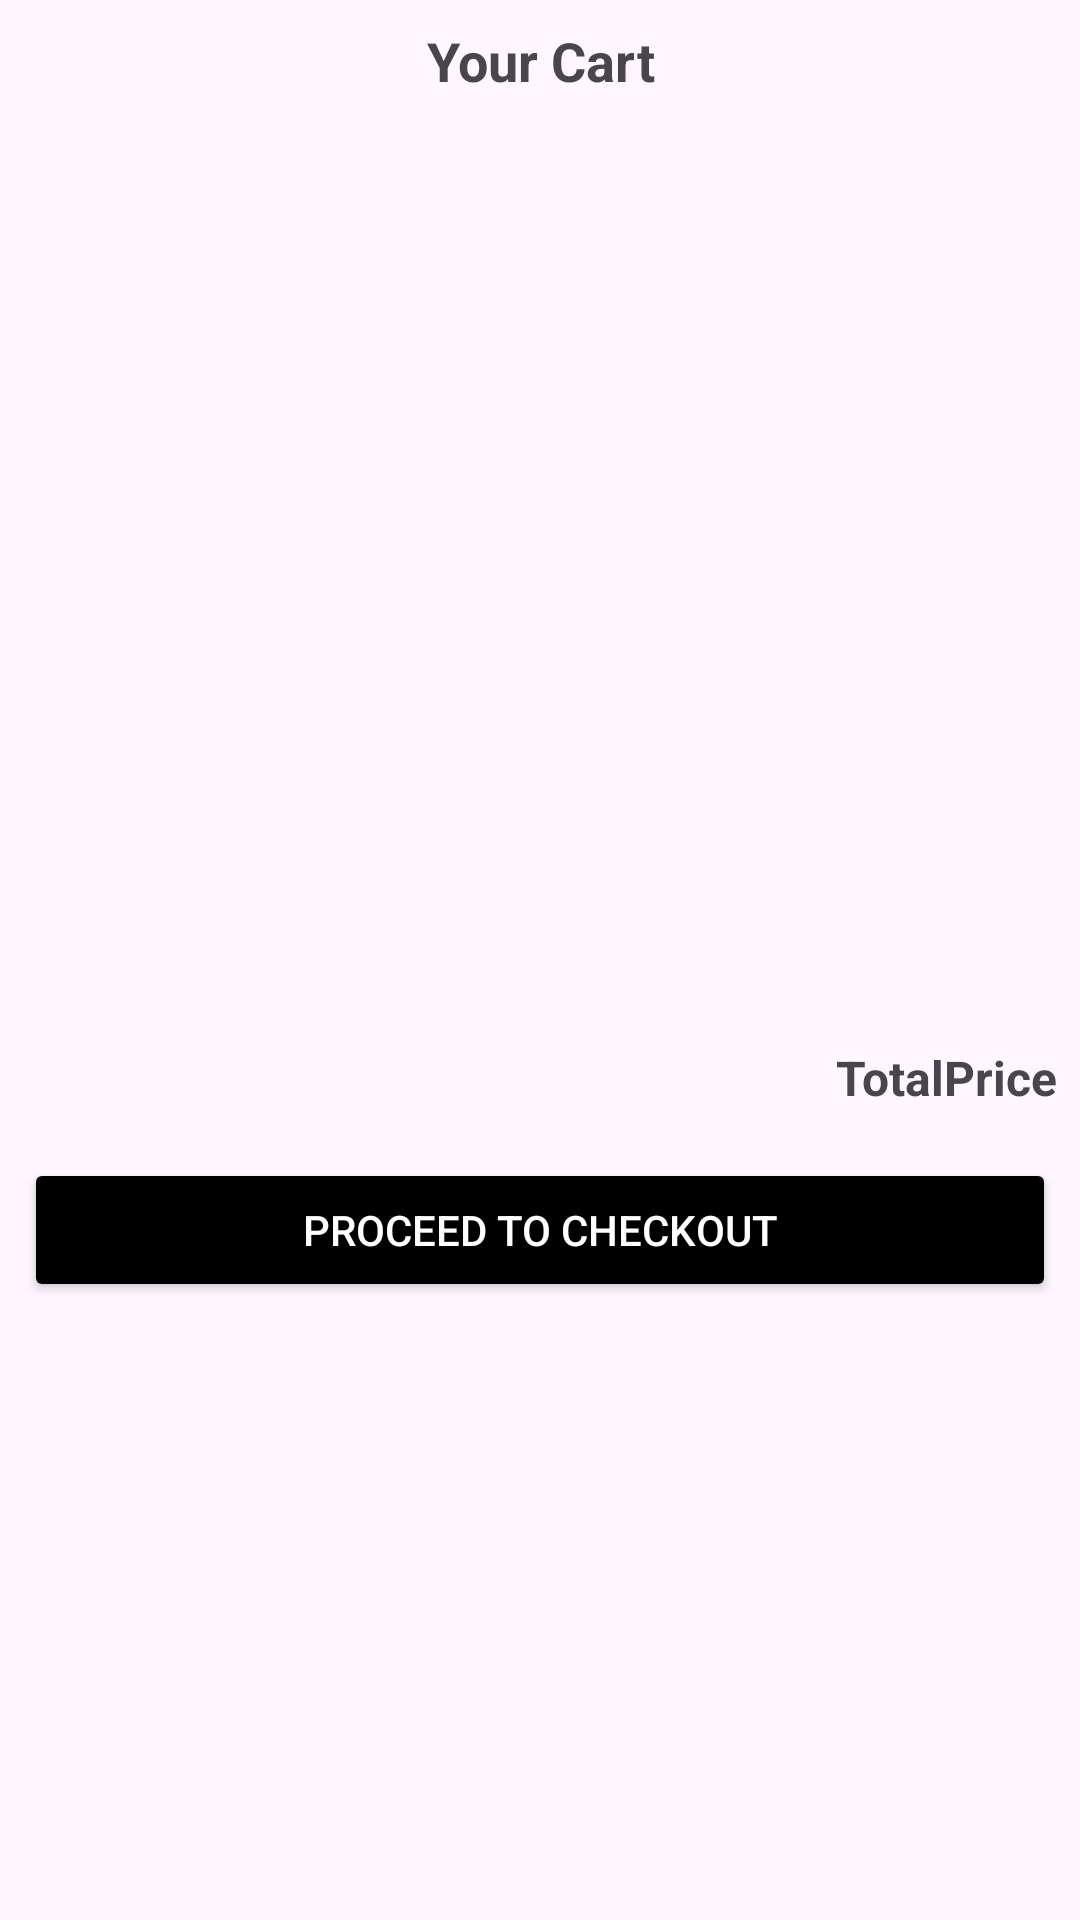

This screen was rendered from an Android layout file. Write that file and the resources it references.
<!-- AndroidManifest.xml: application theme Theme.SelfServeKiosk -->
<!-- res/layout/fragment_cart_bottom_sheet.xml -->
<?xml version="1.0" encoding="utf-8"?>
<LinearLayout xmlns:android="http://schemas.android.com/apk/res/android"
    android:layout_width="match_parent"
    android:layout_height="match_parent"
    android:orientation="vertical"
    android:padding="8dp">

    <TextView
        android:id="@+id/cartTitle"
        android:layout_width="match_parent"
        android:layout_height="wrap_content"
        android:gravity="center"
        android:text="Your Cart"
        android:textSize="18sp"
        android:textStyle="bold" />

    <androidx.recyclerview.widget.RecyclerView
        android:id="@+id/cartRecyclerView"
        android:layout_width="match_parent"
        android:layout_height="300dp"
        android:layout_marginTop="8dp" />

    <TextView
        android:id="@+id/cartTotal"
        android:layout_width="match_parent"
        android:layout_height="wrap_content"
        android:layout_marginTop="8dp"
        android:gravity="end"
        android:text="TotalPrice"
        android:textSize="16sp"
        android:textStyle="bold" />

    <Button
        android:id="@+id/btnCheckout"
        android:layout_width="match_parent"
        android:layout_height="wrap_content"
        android:layout_marginTop="16dp"
        android:backgroundTint="#000000"
        android:text="Proceed to Checkout"
        android:textColor="#FFFFFF" />
</LinearLayout>
<!-- resources referenced by this layout -->
<resources>
  <style name="Theme.SelfServeKiosk" parent="Base.Theme.SelfServeKiosk" />
  <style name="Base.Theme.SelfServeKiosk" parent="Theme.Material3.DayNight.NoActionBar">
          
          
      </style>
</resources>
